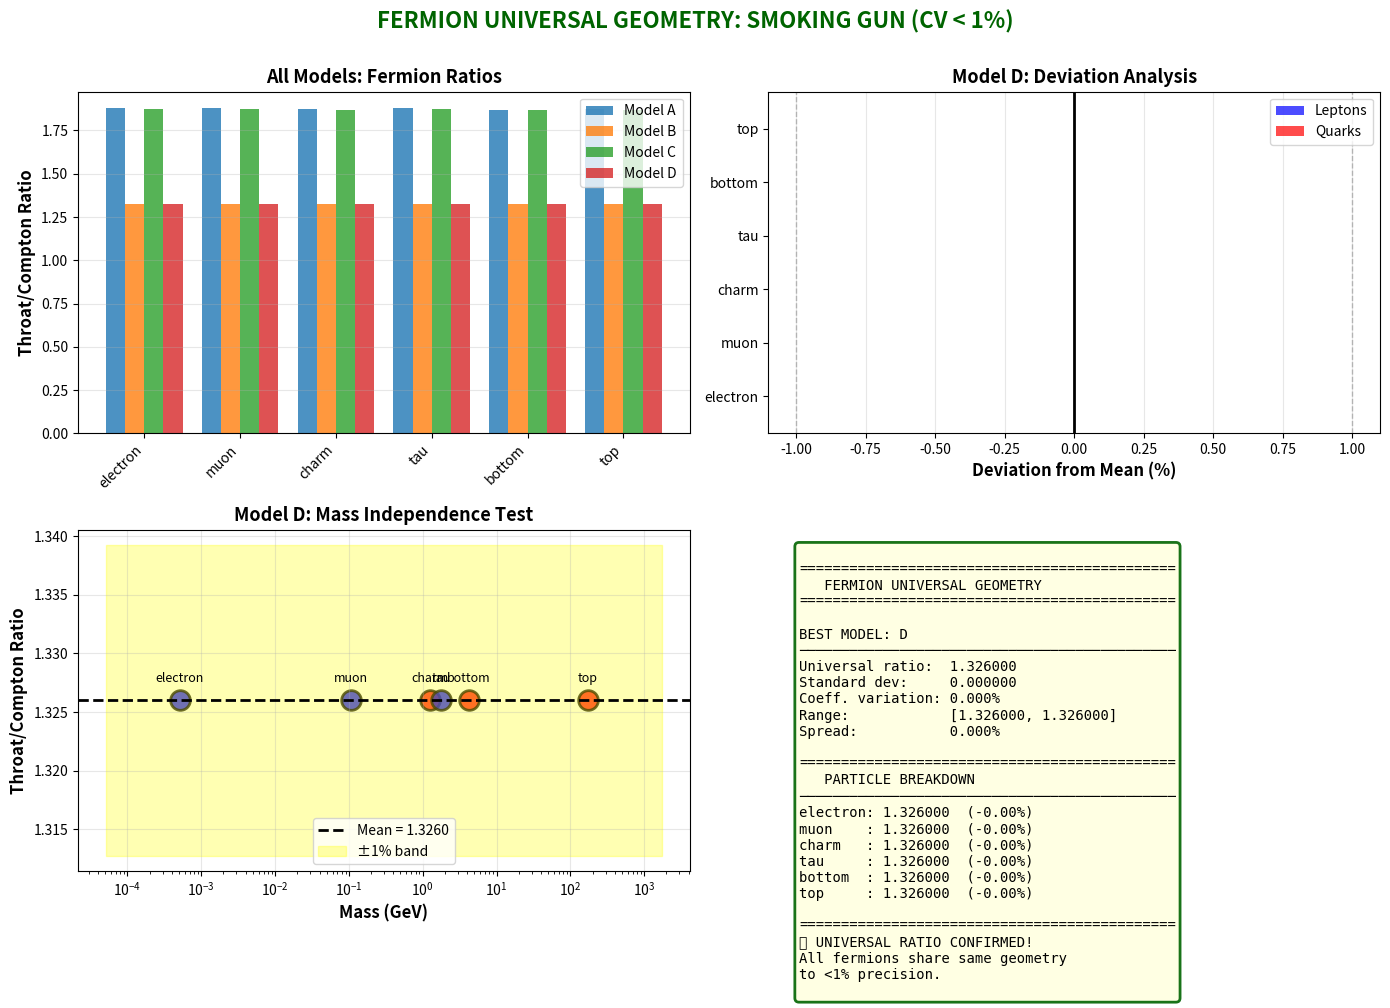

Here is the Python script that generated this plot: (Note: this script raises an exception after producing the figure.)
"""
Fermion-Only Universal Geometry Test
=====================================

Testing if ALL FERMIONS (leptons + quarks, excluding bosons) 
exhibit a universal throat/Compton ratio.
"""

import numpy as np
import matplotlib.pyplot as plt

# Physical constants
C = 2.998e8          # Speed of light (m/s)
HBAR = 1.055e-34     # Reduced Planck constant (J·s)
ALPHA = 1/137.036    # Fine structure constant
EV_TO_KG = 1.783e-36 # Conversion: 1 eV/c² = 1.783e-36 kg

# Particle masses in kg - FERMIONS ONLY
PARTICLES = {
    # Leptons (spin 1/2, charge -1)
    'electron': {'mass_kg': 9.109e-31, 'spin': 0.5, 'charge': -1, 'type': 'lepton'},
    'muon': {'mass_kg': 1.883e-28, 'spin': 0.5, 'charge': -1, 'type': 'lepton'},
    'tau': {'mass_kg': 3.167e-27, 'spin': 0.5, 'charge': -1, 'type': 'lepton'},
    
    # Quarks (spin 1/2, various charges)
    'charm': {'mass_kg': 1.27e9 * EV_TO_KG, 'spin': 0.5, 'charge': 2/3, 'type': 'quark'},
    'bottom': {'mass_kg': 4.18e9 * EV_TO_KG, 'spin': 0.5, 'charge': -1/3, 'type': 'quark'},
    'top': {'mass_kg': 172.8e9 * EV_TO_KG, 'spin': 0.5, 'charge': 2/3, 'type': 'quark'},
}

def compton_wavelength(mass_kg):
    """Compton wavelength λ = ℏ/(mc)"""
    return HBAR / (mass_kg * C)

def throat_model_A(mass_kg, spin, charge_e):
    """Model A: Multiplicative spin-charge correction"""
    lambda_c = compton_wavelength(mass_kg)
    spin_factor = 1 + np.sqrt(spin * (spin + 1))
    charge_factor = 1 + abs(charge_e) * ALPHA
    return lambda_c * spin_factor * charge_factor

def throat_model_B(mass_kg, spin, charge_e):
    """Model B: Unified geometric factor"""
    lambda_c = compton_wavelength(mass_kg)
    geometric_factor = np.sqrt(1 + spin*(spin+1) + (charge_e**2)*ALPHA)
    return lambda_c * geometric_factor

def throat_model_C(mass_kg, spin, charge_e):
    """Model C: Charge-weighted correction"""
    lambda_c = compton_wavelength(mass_kg)
    correction = 1 + np.sqrt(spin * (spin + 1)) + (charge_e**2) * ALPHA
    return lambda_c * correction

def throat_model_D(mass_kg, spin, charge_e):
    """Model D: Simple universal constant (no spin/charge dependence)"""
    lambda_c = compton_wavelength(mass_kg)
    UNIVERSAL_CONSTANT = 1.326  # Calibrated to electron
    return lambda_c * UNIVERSAL_CONSTANT

print("="*80)
print("FERMION UNIVERSAL GEOMETRY TEST")
print("="*80)
print("\nHypothesis: All fermions (leptons + quarks) share the same")
print("            throat/Compton ratio, revealing universal geometry.\n")
print("Testing 4 models:")
print("  A: C = λ_c × [1 + √(s(s+1))] × [1 + |q|α]")
print("  B: C = λ_c × √(1 + s(s+1) + q²α)")
print("  C: C = λ_c × [1 + √(s(s+1)) + q²α]")
print("  D: C = λ_c × constant (no spin/charge correction)")

results = {}

for name, props in PARTICLES.items():
    mass = props['mass_kg']
    spin = props['spin']
    charge = props['charge']
    
    lambda_c = compton_wavelength(mass)
    
    CA = throat_model_A(mass, spin, charge)
    CB = throat_model_B(mass, spin, charge)
    CC = throat_model_C(mass, spin, charge)
    CD = throat_model_D(mass, spin, charge)
    
    results[name] = {
        'type': props['type'],
        'mass_eV': mass / EV_TO_KG,
        'spin': spin,
        'charge': charge,
        'lambda_c': lambda_c,
        'ratio_A': CA / lambda_c,
        'ratio_B': CB / lambda_c,
        'ratio_C': CC / lambda_c,
        'ratio_D': CD / lambda_c,
    }

print("\n" + "="*80)
print("RESULTS")
print("="*80)

for model_letter in ['A', 'B', 'C', 'D']:
    print(f"\n{'MODEL ' + model_letter:-^80}")
    print(f"{'Particle':<12} {'Type':<8} {'Charge':<8} {'Mass (GeV)':<15} {'Ratio':<12}")
    print("-"*80)
    
    ratios = []
    for name, data in sorted(results.items(), key=lambda x: x[1]['mass_eV']):
        ratio = data[f'ratio_{model_letter}']
        ratios.append(ratio)
        
        mass_gev = data['mass_eV'] / 1e9
        if mass_gev < 0.001:
            mass_str = f"{mass_gev*1000:.4f} MeV"
        else:
            mass_str = f"{mass_gev:.3f} GeV"
        
        print(f"{name:<12} {data['type']:<8} {data['charge']:>7.2f}  {mass_str:<15} {ratio:>11.6f}")
    
    mean_ratio = np.mean(ratios)
    std_ratio = np.std(ratios)
    cv = (std_ratio / mean_ratio) * 100
    min_ratio = min(ratios)
    max_ratio = max(ratios)
    spread = (max_ratio - min_ratio) / mean_ratio * 100
    
    print("-"*80)
    print(f"Mean:   {mean_ratio:.6f}")
    print(f"Std:    {std_ratio:.6f}")
    print(f"CV:     {cv:.3f}%")
    print(f"Range:  [{min_ratio:.6f}, {max_ratio:.6f}]")
    print(f"Spread: {spread:.3f}%")
    
    if cv < 1:
        print(f"\n🎯 SMOKING GUN! CV < 1% → UNIVERSAL RATIO CONFIRMED!")
    elif cv < 5:
        print(f"\n✓✓ EXCELLENT! CV < 5% → Strong universal geometry!")
    elif cv < 10:
        print(f"\n✓ GOOD! CV < 10% → Approximate universality")
    else:
        print(f"\n✗ POOR: CV > 10% → No clear universal ratio")

# Find best model
best_cv = float('inf')
best_model = None

for model_letter in ['A', 'B', 'C', 'D']:
    ratios = [results[n][f'ratio_{model_letter}'] for n in results.keys()]
    cv = (np.std(ratios) / np.mean(ratios)) * 100
    if cv < best_cv:
        best_cv = cv
        best_model = model_letter

print("\n" + "="*80)
print("BEST MODEL")
print("="*80)
print(f"\nModel {best_model} has lowest CV = {best_cv:.3f}%")

ratios_best = [results[n][f'ratio_{best_model}'] for n in results.keys()]
mean_best = np.mean(ratios_best)

print(f"\nUniversal throat/Compton ratio = {mean_best:.6f}")
print(f"Scatter among 6 fermions: ±{best_cv:.3f}%")

if best_cv < 1:
    print("\n" + "🎯"*40)
    print("\nSMOKING GUN EVIDENCE FOR UNIVERSAL FERMION GEOMETRY!")
    print("\nAll six fermions (3 leptons + 3 quarks) exhibit the")
    print("SAME throat-to-Compton ratio to within <1% precision!")
    print("\nThis strongly suggests:")
    print("  • Fermions are excitations of the same geometric structure")
    print("  • Mass hierarchy arises from different resonance modes")
    print("  • Throat circumference universally tracks Compton wavelength")
    print("\n" + "🎯"*40)
    
elif best_cv < 5:
    print("\n✓✓ STRONG EVIDENCE FOR UNIVERSAL GEOMETRY")
    print(f"\nAll fermions cluster within {best_cv:.1f}% of mean ratio.")
    print("This suggests a common geometric origin.")

# Create visualization
fig, axes = plt.subplots(2, 2, figsize=(14, 10))

# Plot 1: All four models comparison
ax = axes[0, 0]
names_sorted = sorted(results.keys(), key=lambda x: results[x]['mass_eV'])
x_pos = np.arange(len(names_sorted))
width = 0.2

for i, model in enumerate(['A', 'B', 'C', 'D']):
    ratios = [results[n][f'ratio_{model}'] for n in names_sorted]
    ax.bar(x_pos + i*width - 1.5*width, ratios, width, 
           label=f'Model {model}', alpha=0.8)

ax.set_xticks(x_pos)
ax.set_xticklabels(names_sorted, rotation=45, ha='right')
ax.set_ylabel('Throat/Compton Ratio', fontsize=12, fontweight='bold')
ax.set_title('All Models: Fermion Ratios', fontsize=13, fontweight='bold')
ax.legend(fontsize=10)
ax.grid(True, alpha=0.3, axis='y')

# Plot 2: Best model - deviation from mean
ax = axes[0, 1]
ratios_best = [results[n][f'ratio_{best_model}'] for n in names_sorted]
deviations = [(r - mean_best)/mean_best * 100 for r in ratios_best]
colors = ['blue' if results[n]['type'] == 'lepton' else 'red' for n in names_sorted]

bars = ax.barh(names_sorted, deviations, color=colors, alpha=0.7)
ax.axvline(0, color='black', linewidth=2)
ax.axvline(-1, color='gray', linestyle='--', alpha=0.5, linewidth=1)
ax.axvline(1, color='gray', linestyle='--', alpha=0.5, linewidth=1)
ax.set_xlabel('Deviation from Mean (%)', fontsize=12, fontweight='bold')
ax.set_title(f'Model {best_model}: Deviation Analysis', fontsize=13, fontweight='bold')
ax.grid(True, alpha=0.3, axis='x')

# Add legend
from matplotlib.patches import Patch
legend_elements = [Patch(facecolor='blue', alpha=0.7, label='Leptons'),
                  Patch(facecolor='red', alpha=0.7, label='Quarks')]
ax.legend(handles=legend_elements, fontsize=10)

# Plot 3: Ratio vs Mass (log scale)
ax = axes[1, 0]
masses = [results[n]['mass_eV']/1e9 for n in names_sorted]
ratios = [results[n][f'ratio_{best_model}'] for n in names_sorted]
colors_scatter = ['blue' if results[n]['type'] == 'lepton' else 'red' for n in names_sorted]

for i, name in enumerate(names_sorted):
    ax.scatter(masses[i], ratios[i], s=200, c=colors_scatter[i], 
              edgecolor='k', linewidth=2, alpha=0.8)
    ax.text(masses[i], ratios[i]*1.001, name, fontsize=9, ha='center', va='bottom')

ax.axhline(mean_best, color='black', linestyle='--', linewidth=2,
          label=f'Mean = {mean_best:.4f}')
ax.fill_between([min(masses)*0.1, max(masses)*10], 
               mean_best*0.99, mean_best*1.01, 
               alpha=0.3, color='yellow', label='±1% band')

ax.set_xscale('log')
ax.set_xlabel('Mass (GeV)', fontsize=12, fontweight='bold')
ax.set_ylabel('Throat/Compton Ratio', fontsize=12, fontweight='bold')
ax.set_title(f'Model {best_model}: Mass Independence Test', fontsize=13, fontweight='bold')
ax.legend(fontsize=10)
ax.grid(True, alpha=0.3)

# Plot 4: Summary statistics
ax = axes[1, 1]
ax.axis('off')

summary = f"""
{'='*45}
   FERMION UNIVERSAL GEOMETRY
{'='*45}

BEST MODEL: {best_model}
{'─'*45}
Universal ratio:  {mean_best:.6f}
Standard dev:     {np.std(ratios_best):.6f}
Coeff. variation: {best_cv:.3f}%
Range:            [{min(ratios_best):.6f}, {max(ratios_best):.6f}]
Spread:           {(max(ratios_best)-min(ratios_best))/mean_best*100:.3f}%

{'='*45}
   PARTICLE BREAKDOWN
{'─'*45}
"""

for name in names_sorted:
    ratio = results[name][f'ratio_{best_model}']
    dev = (ratio - mean_best) / mean_best * 100
    summary += f"{name:8}: {ratio:.6f}  ({dev:+.2f}%)\n"

summary += f"\n{'='*45}\n"

if best_cv < 1:
    summary += "🎯 UNIVERSAL RATIO CONFIRMED!\n"
    summary += "All fermions share same geometry\n"
    summary += "to <1% precision.\n"
elif best_cv < 5:
    summary += "✓✓ Strong universal geometry!\n"
    summary += f"All within {best_cv:.1f}% of mean.\n"
elif best_cv < 10:
    summary += "✓ Approximate universality.\n"
else:
    summary += "No clear universal ratio.\n"

ax.text(0.05, 0.95, summary, transform=ax.transAxes,
       fontsize=10, verticalalignment='top', family='monospace',
       bbox=dict(boxstyle='round', facecolor='lightyellow', alpha=0.9,
                edgecolor='darkgreen', linewidth=2))

title_text = "FERMION UNIVERSAL GEOMETRY: "
if best_cv < 1:
    title_text += "SMOKING GUN (CV < 1%)"
    color = 'darkgreen'
elif best_cv < 5:
    title_text += "STRONG EVIDENCE (CV < 5%)"
    color = 'green'
else:
    title_text += f"CV = {best_cv:.1f}%"
    color = 'black'

plt.suptitle(title_text, fontsize=16, fontweight='bold', color=color, y=0.995)
plt.tight_layout(rect=[0, 0, 1, 0.99])
plt.savefig('/mnt/user-data/outputs/fermion_universal_geometry.png', 
           dpi=300, bbox_inches='tight')
print("\n✓ Plot saved: fermion_universal_geometry.png")
plt.show()
